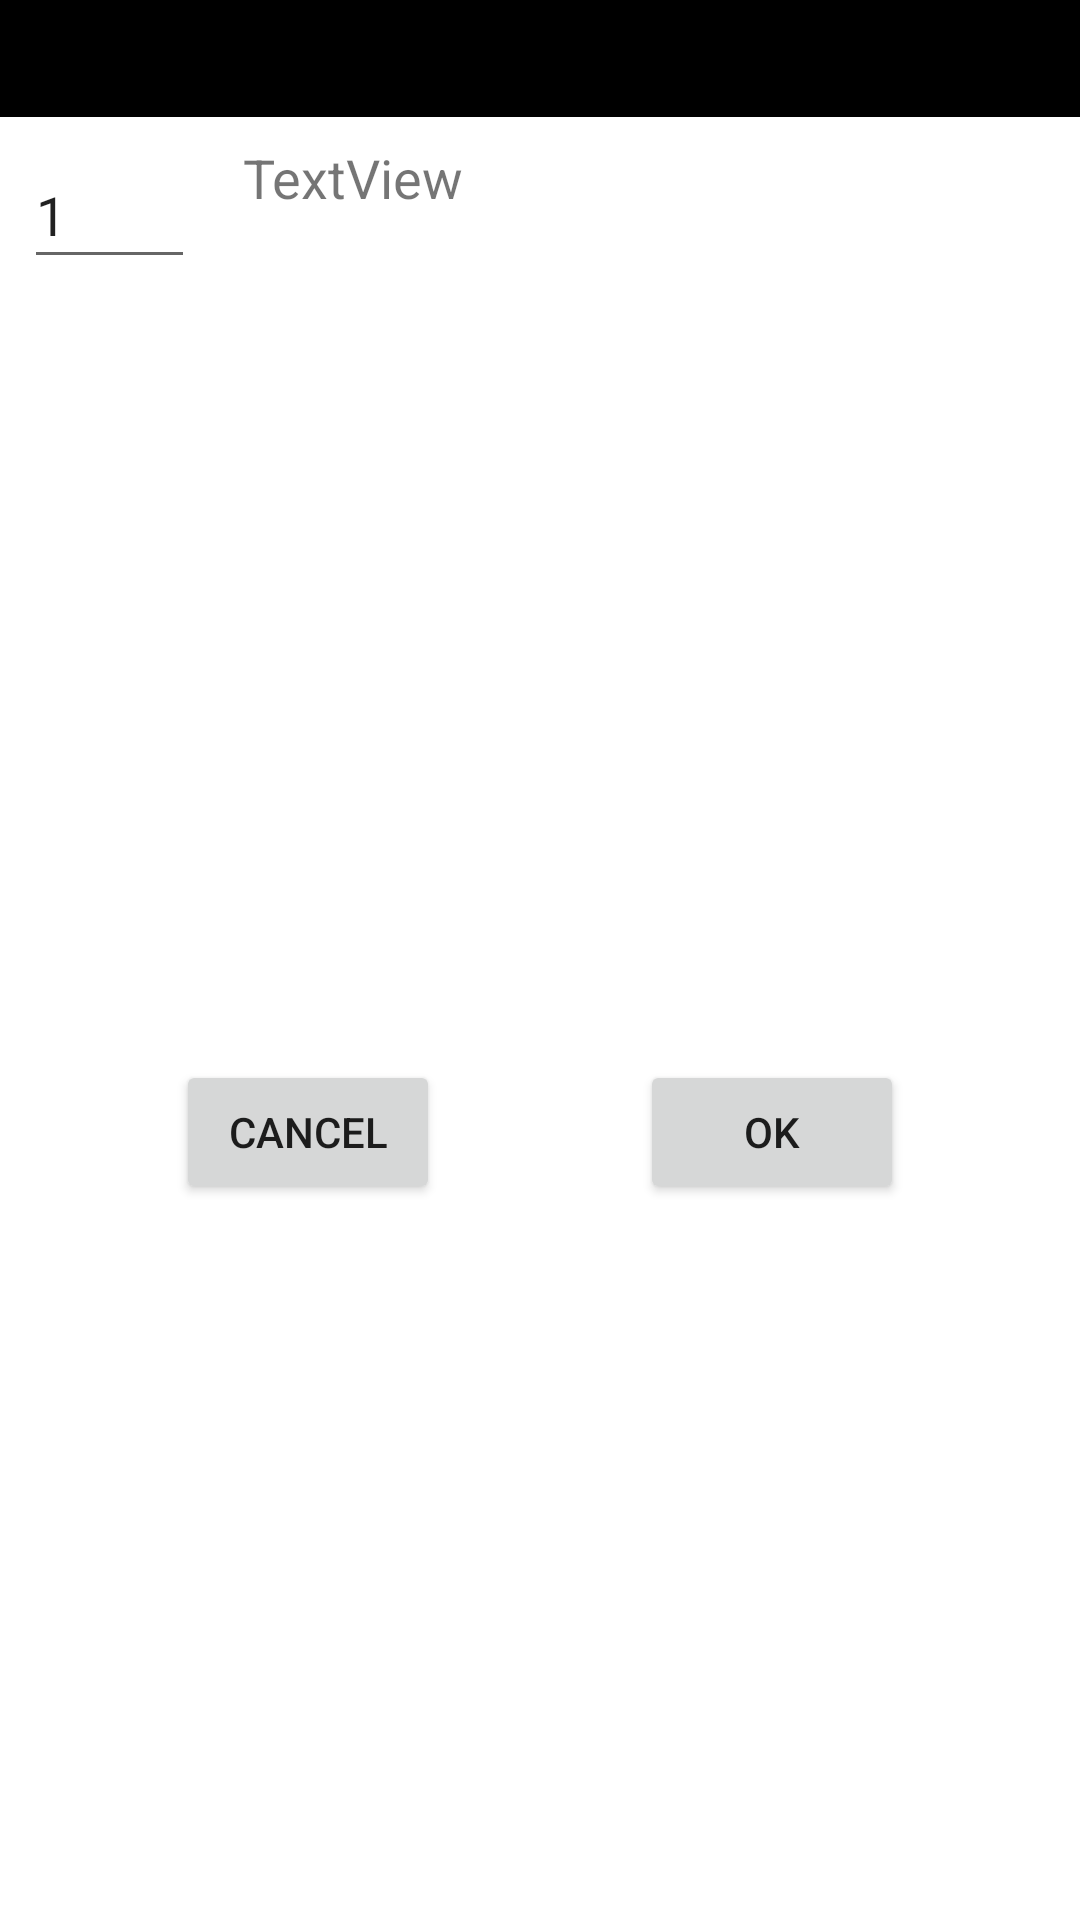

This screen was rendered from an Android layout file. Write that file and the resources it references.
<!-- AndroidManifest.xml: application theme Theme.PadariaKotlin -->
<!-- res/layout/activity_carrinho.xml -->
<?xml version="1.0" encoding="utf-8"?>
<androidx.constraintlayout.widget.ConstraintLayout xmlns:android="http://schemas.android.com/apk/res/android"
    xmlns:app="http://schemas.android.com/apk/res-auto"
    xmlns:tools="http://schemas.android.com/tools"
    android:layout_width="match_parent"
    android:layout_height="wrap_content"
    tools:context=".CarrinhoActivity">

    <Button
        android:id="@+id/btn_ok_add_carrinho"
        android:layout_width="wrap_content"
        android:layout_height="wrap_content"
        android:layout_marginStart="8dp"
        android:layout_marginTop="16dp"
        android:layout_marginEnd="8dp"
        android:text="@android:string/ok"
        app:layout_constraintBottom_toBottomOf="parent"
        app:layout_constraintEnd_toEndOf="parent"
        app:layout_constraintStart_toEndOf="@+id/button2"
        app:layout_constraintTop_toBottomOf="@+id/txt_descricao_produto" />

    <EditText
        android:id="@+id/txt_quantidade"
        android:layout_width="57dp"
        android:layout_height="46dp"
        android:layout_marginStart="8dp"
        android:layout_marginTop="8dp"
        android:ems="10"
        android:inputType="phone"
        android:text="1"
        app:layout_constraintStart_toStartOf="parent"
        app:layout_constraintTop_toBottomOf="@+id/textView2" />

    <TextView
        android:id="@+id/txt_nome"
        android:layout_width="wrap_content"
        android:layout_height="wrap_content"
        android:layout_marginStart="16dp"
        android:text="TextView"
        android:textSize="18sp"
        app:layout_constraintStart_toEndOf="@+id/txt_quantidade"
        app:layout_constraintTop_toTopOf="@+id/txt_quantidade" />

    <Button
        android:id="@+id/button2"
        android:layout_width="wrap_content"
        android:layout_height="wrap_content"
        android:layout_marginStart="8dp"
        android:layout_marginEnd="8dp"
        android:text="@android:string/cancel"
        app:layout_constraintBottom_toBottomOf="@+id/btn_ok_add_carrinho"
        app:layout_constraintEnd_toStartOf="@+id/btn_ok_add_carrinho"
        app:layout_constraintStart_toStartOf="parent"
        app:layout_constraintTop_toTopOf="@+id/btn_ok_add_carrinho" />

    <TextView
        android:id="@+id/textView2"
        android:layout_width="0dp"
        android:layout_height="wrap_content"
        android:background="@android:color/background_dark"
        android:padding="10dp"
        android:textColor="@color/white"
        app:layout_constraintEnd_toEndOf="parent"
        app:layout_constraintHorizontal_bias="0.0"
        app:layout_constraintStart_toStartOf="parent"
        app:layout_constraintTop_toTopOf="parent"
        tools:text="Adicionar ao carrinho" />

    <TextView
        android:id="@+id/txt_descricao_produto"
        android:layout_width="wrap_content"
        android:layout_height="wrap_content"
        android:layout_marginTop="8dp"
        app:layout_constraintStart_toStartOf="@+id/txt_nome"
        app:layout_constraintTop_toBottomOf="@+id/txt_nome" />

</androidx.constraintlayout.widget.ConstraintLayout>
<!-- resources referenced by this layout -->
<resources>
  <color name="white">#FFFFFFFF</color>
  <style name="Theme.PadariaKotlin" parent="Theme.MaterialComponents.DayNight.DarkActionBar">
          
          <item name="colorPrimary">@color/purple_500</item>
          <item name="colorPrimaryVariant">@color/purple_700</item>
          <item name="colorOnPrimary">@color/white</item>
          
          <item name="colorSecondary">@color/teal_200</item>
          <item name="colorSecondaryVariant">@color/teal_700</item>
          <item name="colorOnSecondary">@color/black</item>
          
          <item name="android:statusBarColor" tools:targetApi="l">?attr/colorPrimaryVariant</item>
          
      </style>
  <color name="purple_500">#ffe680</color>
  <color name="purple_700">#FF3700B3</color>
  <color name="teal_200">#808000</color>
  <color name="teal_700">#800000ff</color>
  <color name="black">#FF000000</color>
</resources>
